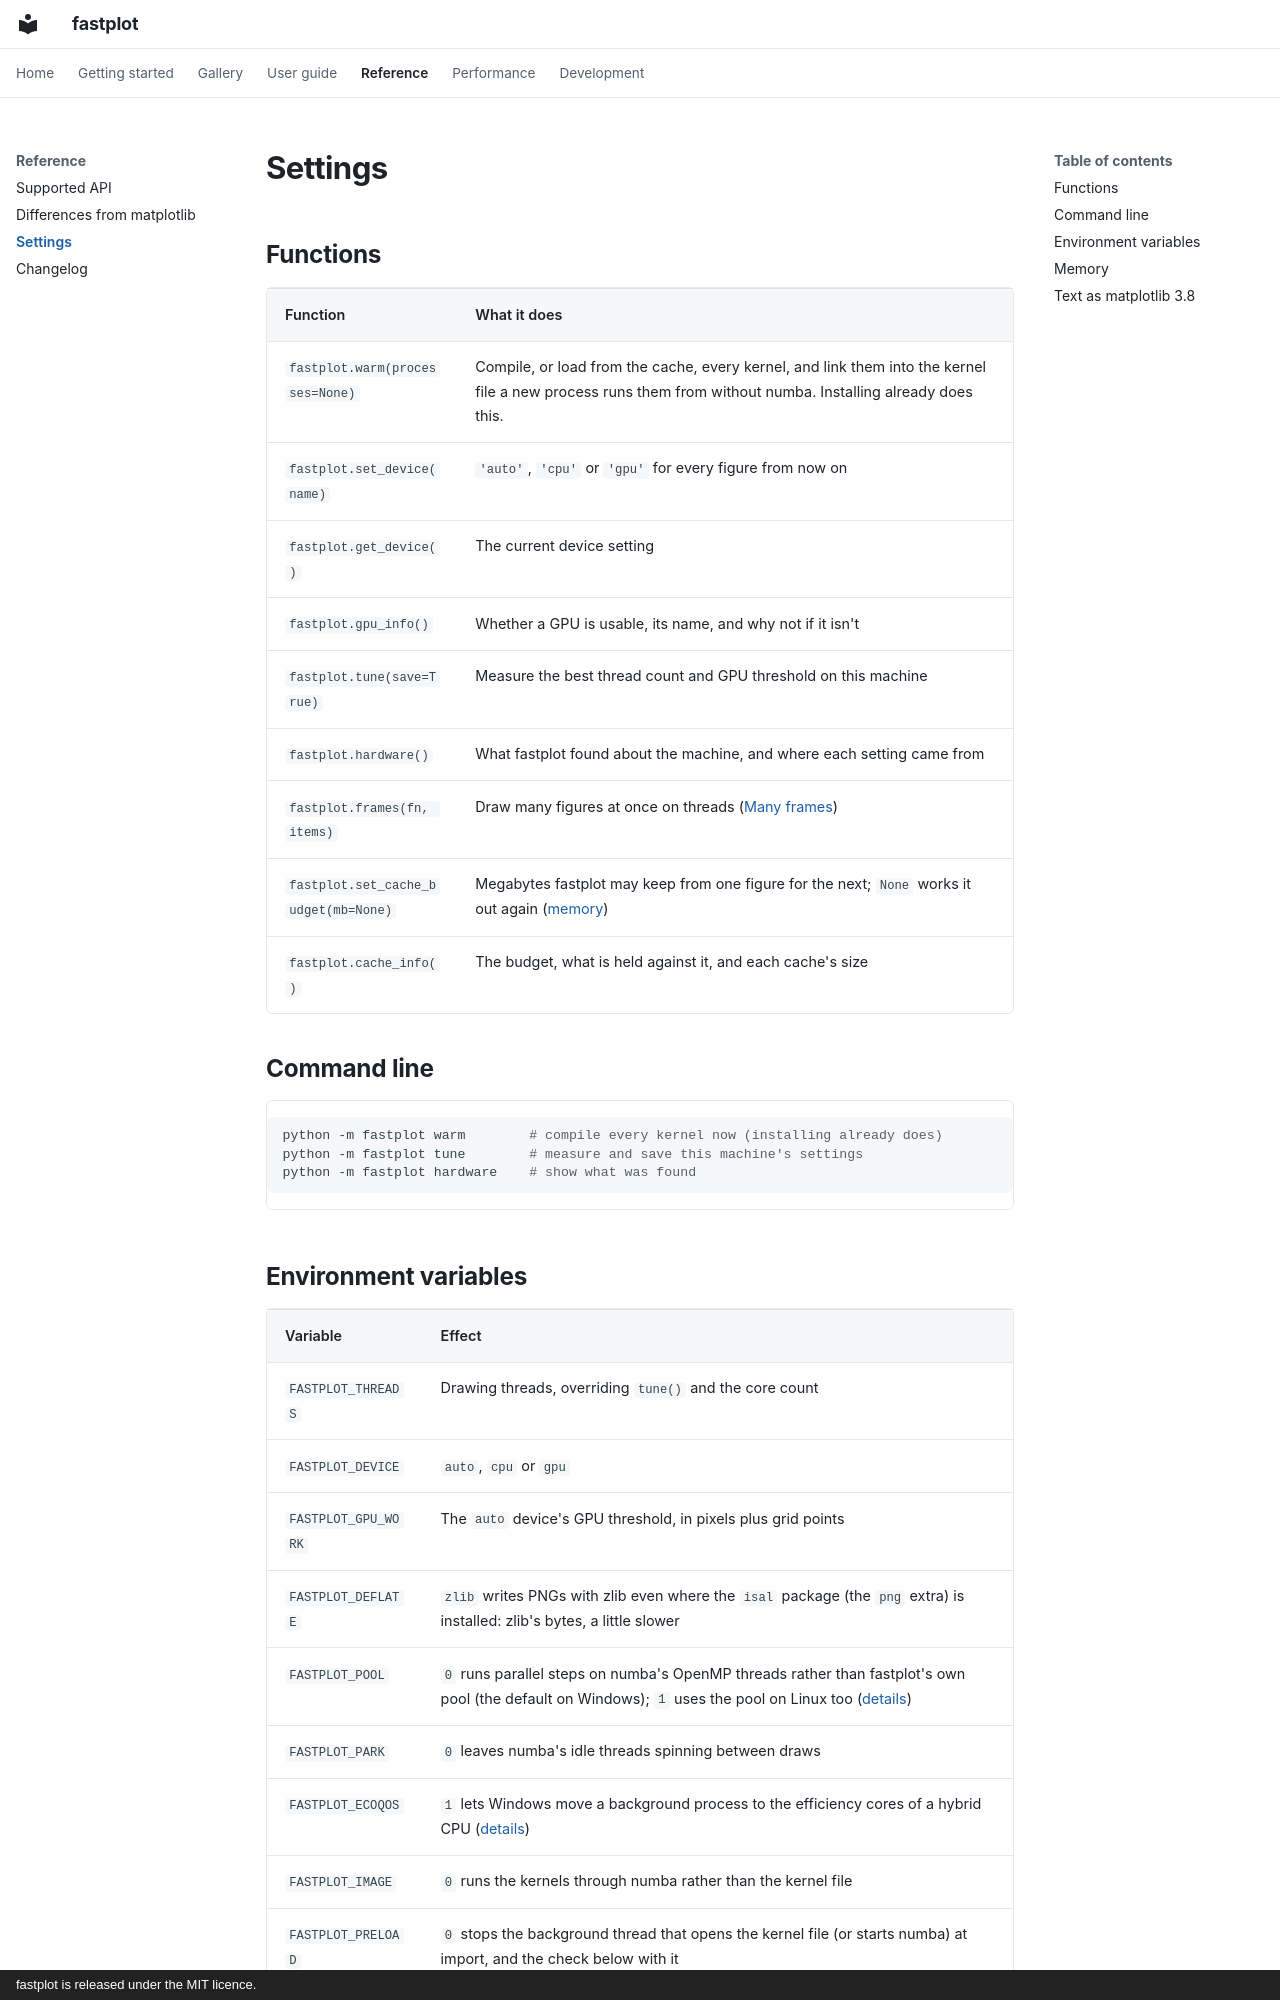

repository: Rochy111/fastplot · page: reference/settings/index.html · generator: mkdocs · copyright: fastplot is released under the MIT licence.

# Settings

## Functions

| Function | What it does |
|---|---|
| `fastplot.warm(processes=None)` | Compile, or load from the cache, every kernel, and link them into the kernel file a new process runs them from without numba. Installing already does this. |
| `fastplot.set_device(name)` | `'auto'`, `'cpu'` or `'gpu'` for every figure from now on |
| `fastplot.get_device()` | The current device setting |
| `fastplot.gpu_info()` | Whether a GPU is usable, its name, and why not if it isn't |
| `fastplot.tune(save=True)` | Measure the best thread count and GPU threshold on this machine |
| `fastplot.hardware()` | What fastplot found about the machine, and where each setting came from |
| `fastplot.frames(fn, items)` | Draw many figures at once on threads ([Many frames](../guide/frames.md)) |
| `fastplot.set_cache_budget(mb=None)` | Megabytes fastplot may keep from one figure for the next; `None` works it out again ([memory](#memory)) |
| `fastplot.cache_info()` | The budget, what is held against it, and each cache's size |

## Command line

```bash
python -m fastplot warm        # compile every kernel now (installing already does)
python -m fastplot tune        # measure and save this machine's settings
python -m fastplot hardware    # show what was found
```
